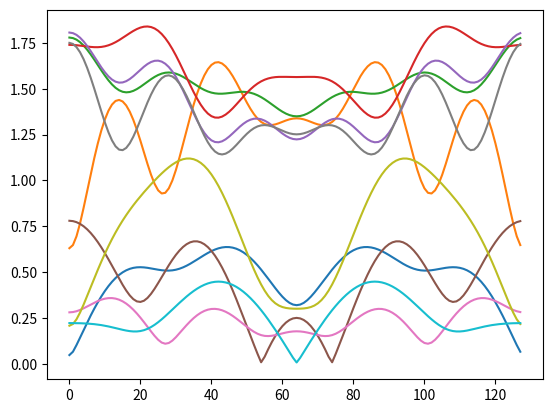

The script that saved this image:
#!/usr/bin/env python
from __future__ import print_function, division
import numpy as np
import scipy.signal as scisig


def ebn0_to_sigma(ebn0, coderate, constellation_order=1.):
    # Assume E_b = 1.0! Assume complex Gaussian noise N0 = xxx!
    rate = constellation_order * coderate
    # Assume E_b = 1.0
    ebn0_lin = 10. ** (ebn0 / 10.)
    snr_lin = ebn0_lin * rate
    return np.sqrt(1. / snr_lin)


def get_complex_noise_vector(vec_len, sigma):
    '''
    Generate a random vector with specified size and noise power. Noise power is given as amplitude.
    :param vec_len: number of complex noise samples
    :param sigma: standard deviation of noise. 
    :return: complex random vector
    '''
    dev = np.sqrt(.5) * sigma  # we expect a complex value, needs to be split for I and Q
    noise = np.random.normal(0.0, dev, vec_len) + 1j * np.random.normal(0.0, dev, vec_len)
    return noise


def evaluate_noise_level():
    for constellation_order in np.arange(1., 3.):
        for inv_coderate in np.arange(2., 4,):
            print('constellation order {} invers coderate {}'.format(constellation_order, inv_coderate))
            for ebn0 in np.arange(0., 13.):
                sigma = 10. ** (-ebn0 / 20.)
                f_sigma = ebn0_to_sigma(ebn0, 1. / inv_coderate, constellation_order)
                rate = 1. * constellation_order / inv_coderate

                fsq = f_sigma ** 2
                osq = sigma ** 2
                s_ratio = fsq / osq
                ebn0_db = 10. * np.log10(1. / osq)
                snr_db = 10. * np.log10(1. / fsq)

                print('{:.4f}, {:.4f} ratio {:.4f}({:.4f})\t\tEbN0 {:.2f}\tvs\tSNR {:.2f}'.format(osq, fsq, s_ratio, 1. / rate, ebn0, snr_db))
                assert np.abs(rate - 1. / s_ratio) < 1e-6

                noise = get_complex_noise_vector(200000, sigma)

                est_sigma = np.sqrt(np.sum(noise.real ** 2 + noise.imag ** 2) / (len(noise)-1))
                # print('compare set {:.4f} and est {:.4f}'.format(sigma, est_sigma))
                assert np.abs(sigma - est_sigma) < 1e-2  # make sure estimated and set sigma are approximately the same!
                assert np.abs(ebn0 - ebn0_db) < 1e-6


def calculate_signal_energy(s):
    return np.sum(s.real ** 2 + s.imag ** 2)


def normalize_power_delay_profile(pdp):
    e = calculate_signal_energy(pdp)
    return pdp / np.sqrt(e)


def generate_2tap_pdp(channel_delay, samp_rate, oversampling_factor, attenuation_db):
    sample_dur = 1. / samp_rate
    samp_channel_delay = int(np.ceil(channel_delay / sample_dur))

    if attenuation_db > 0.0:
        attenuation_db *= -1.
    attenuation_lin = 10 ** (attenuation_db / 20.)

    pdp = np.zeros(int(2 * samp_channel_delay * oversampling_factor))
    pdp[0] = 1.
    pdp[samp_channel_delay * oversampling_factor + np.random.randint(-oversampling_factor//2, oversampling_factor//2)] = 1. * attenuation_lin
    pdp = scisig.resample(pdp, 2 * samp_channel_delay)
    pdp = np.abs(pdp)
    return normalize_power_delay_profile(pdp)


def evaluate_rayleigh_channel():
    import matplotlib.pyplot as plt
    channel_delay = 100.e-9
    samp_rate = 25.6e6
    oversampling_factor = 9
    attenuation_db = 10.

    for i in range(10):
        pdp = generate_2tap_pdp(channel_delay, samp_rate, oversampling_factor, attenuation_db)
        pdp *= np.random.randn(len(pdp))
        plt.plot(np.abs(np.fft.fft(pdp, 128)))
    plt.show()

    print(pdp)


def verify_tap_values():
    epsilon = 5e-3
    target = 1.0
    success = False
    avg_e = 0.0
    for i in range(10):
        taps = random_complex_symbols(100000)
        et = calculate_signal_energy(taps)
        avg_e = np.sum(et) / len(taps)
        print(avg_e)
        if np.abs(avg_e - target) < epsilon:
            success = True
            break

    if success:
        print('Taps have expected average energy ({})'.format(target))
    else:
        raise ValueError('Average tap energy ({}) not within bound ({}) of target ({})!'.format(avg_e, epsilon, target))





def get_2tap_pdp(channel_delay, attenuation_db, samp_rate):
    if attenuation_db > 0.0:
        attenuation_db *= -1.
    T_samp = 1. / samp_rate
    ir_len = int(np.ceil(channel_delay / T_samp))
    ir_len = max(1, ir_len)
    tap2_sigma = 10 ** (attenuation_db / 20.)
    pdp = np.zeros(ir_len)
    pdp[0] = 1.0
    pdp[-1] = tap2_sigma
    return normalize_power_delay_profile(pdp)


def validate_2tap_pdp():
    channel_delay = 100.e-9
    samp_rate = 25.6e6
    for i in range(11):
        pdp = get_2tap_pdp(channel_delay, i, samp_rate)
        e = calculate_signal_energy(pdp)
        print(e, pdp)


def hiflecs_channel_taps(channel_delay=100.e-9, attenuation_db=-10., samp_rate=25.6e6, print_channel_summary=True):
    '''
[redacted]

    This function returns the channel taps for a 2-tap Rayleigh channel.
    The second path is attenuated by "attenuation_db" in relation to the first path
    The parameters channel_delay and samp_rate are used to calculate the sample distance between the first and second path.
    '''
    # First, get a power delay profile.
    pdp = get_2tap_pdp(channel_delay, attenuation_db, samp_rate)

    # get random complex symbols with E(|h|^2) == 1.
    h = random_complex_symbols(len(pdp))
    h *= pdp

    if print_channel_summary:
        print('HiFlecs channel PARAMS: tau={}s, Att={}dB, sample rate {}sps'.format(channel_delay, attenuation_db, samp_rate))
        print('sample duration {}s, 2nd path sigma={}, #taps={}'.format(1. / samp_rate, pdp[-1], len(pdp)))
        print('channel energy: ', calculate_signal_energy(h))
        print('channel taps:   ', h)
        print('tap amplitudes: ', np.abs(h))
        print('2nd path atten: ', 20 * np.log10(np.abs(h[-1]) / np.abs(h[0])))
    return h


def main():
    np.set_printoptions(precision=2, linewidth=150)
    evaluate_noise_level()
    evaluate_rayleigh_channel()


if __name__ == '__main__':
    main()
